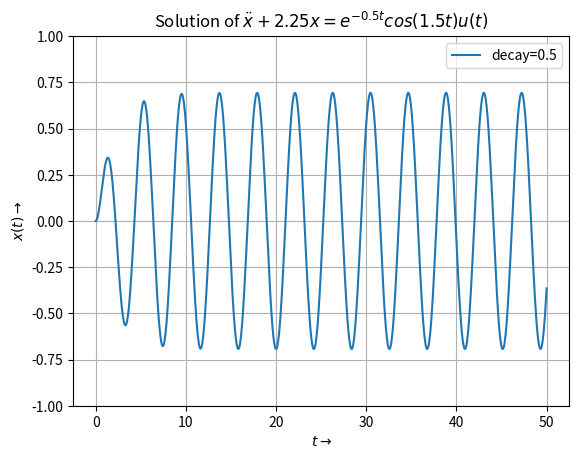
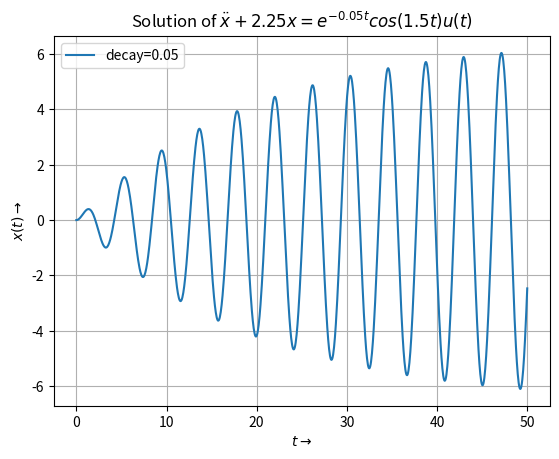
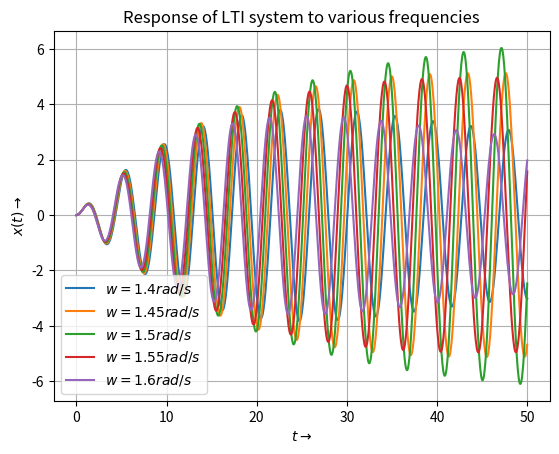
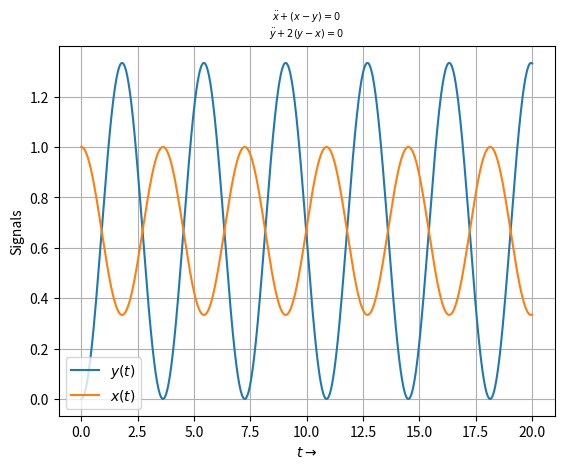
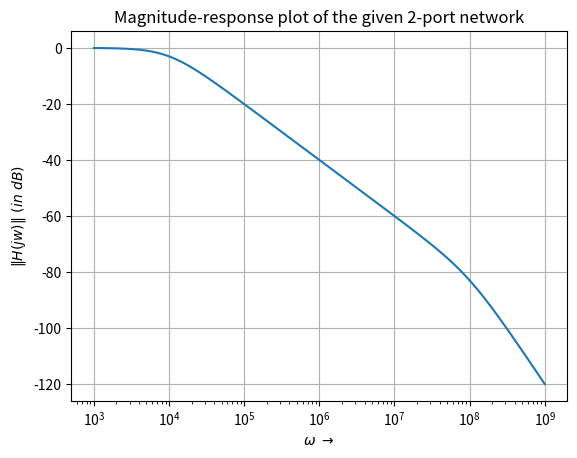
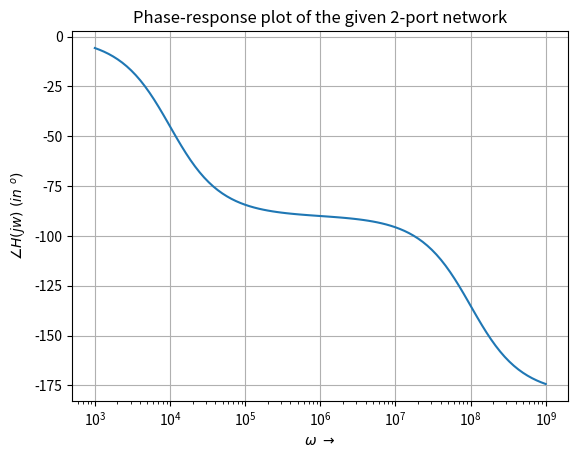
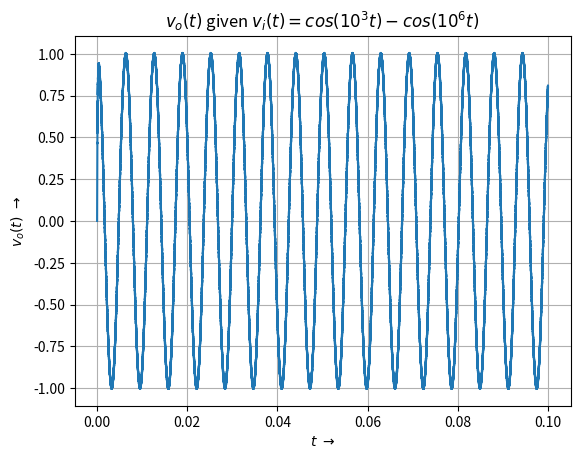
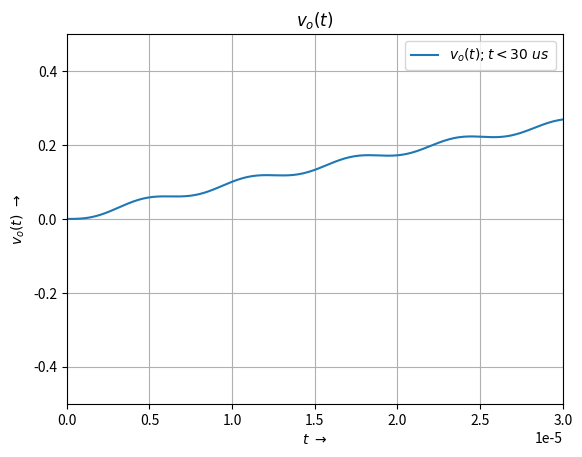

Write Python code to recreate these figures, in order.
'''
		EE2703 Applied Programming Lab - 2021
				Assignment-7: The Laplace Transform
[redacted]
[redacted]
'''
import scipy.signal as sgnl         #importing required libraries
import numpy as np
import matplotlib.pyplot as plt

gamma1= 0.5             #constants to be used in the program
gamma2= 0.05
w= 1.5

F_num= np.poly1d([1, gamma1])      #defining numerator of function with decay as 0.5 
FX_den= np.polymul([1, 2*gamma1, gamma1**2 + w**2], [1, 0, 2.25])      #defining denominator of X(s) after applying initial conditions 
X= sgnl.lti(F_num,FX_den)           
t,x= sgnl.impulse(X, None, np.linspace(0, 50, 1000))    #Getting the solution for x(t)

plt.figure(1)               #Plotting the solution for x(t) for 0.5 as decay
plt.plot(t, x, label='decay=0.5')
plt.xlabel(r"$t \to$")
plt.ylabel(r"$x(t) \to$")
plt.title(r'Solution of $\ddot{x} + 2.25x = e^{-0.5t}cos(1.5t)u(t)$')
plt.legend()
plt.grid()
plt.ylim(-1, 1)
plt.show()

F_num= np.poly1d([1, gamma2])        #defining numerator of function with decay as 0.05   
FX_den = np.polymul([1, 2*gamma2, gamma2**2 + w**2], [1, 0, 2.25])      #defining denominator of X(s) after applying I.C's
X= sgnl.lti(F_num,FX_den)
t,x= sgnl.impulse(X, None, np.linspace(0, 50, 1000))        #Getting the solution for x(t)

plt.figure(2)               #Plotting the solution for x(t) for 0.05 decay
plt.plot(t, x, label='decay=0.05')
plt.xlabel(r"$t \to$")
plt.ylabel(r"$x(t) \to$")
plt.title(r'Solution of $\ddot{x} + 2.25x = e^{-0.05t}cos(1.5t)u(t)$')
plt.legend()
plt.grid()
plt.show()

H1_s = sgnl.lti([1], [1, 0, 2.25])        # Transfer function H1(s)= X(s)/F(s)
plt.figure(3)                             #This block plots the response of the system for various frequencies
for w in np.arange(1.4, 1.6, 0.05):     
    T = np.linspace(0, 50, 1000)
    t, y, rest = sgnl.lsim(H1_s,U= np.exp(-0.05*t)*np.cos(w*t), T=T)
    plt.plot(t,y, label='$w = {} rad/s$'.format(w))
    plt.legend()
plt.xlabel(r"$t \to$")
plt.ylabel(r"$x(t) \to$")
plt.title(r"Response of LTI system to various frequencies")
plt.grid()
plt.show()

Xs= sgnl.lti([1, 0, 2], [1, 0, 3, 0])           #X(s) function after solving analytically
t,x= sgnl.impulse(Xs, None, np.linspace(0, 20, 1000))   #Solution for x(t)
Ys= sgnl.lti([2], [1, 0, 3, 0])                 #Y(s) function after solving analytically
t,y= sgnl.impulse(Ys, None, np.linspace(0, 20, 1000))   #Solution for y(t)

plt.figure(4)                           #Plotting x(t) & y(t) 
plt.plot(t,y, label=r"$y(t)$")
plt.plot(t,x, label=r"$x(t)$")
plt.xlabel(r"$t \to$")
plt.ylabel("Signals")
plt.title(r"$\ddot{x}+(x-y)=0$" "\n" r"$\ddot{y}+2(y-x)=0$",fontsize=7) 
plt.legend()
plt.grid()
plt.show()

L = 1e-6         #Components of the 2 -port network
C = 1e-6
R = 100
H2_s = sgnl.lti([1], [L*C, R*C, 1])   #Transfer function of the 2-port
w, mag, phase = sgnl.bode(H2_s)      #Magnitude and phase response of the system

plt.figure(5)        #Plotting the magnitude reponse of the 2-port network
plt.semilogx(w, mag)
plt.xlabel(r"$\omega \ \to$")
plt.ylabel(r"$\|H(jw)\|\ (in\ dB)$")
plt.title("Magnitude-response plot of the given 2-port network")
plt.grid()
plt.show()

plt.figure(6)       #Plotting the phase response of the 2-port network
plt.xlabel(r"$\omega \ \to$")
plt.ylabel(r"$\angle H(jw)\ (in\ ^o)$")
plt.title("Phase-response plot of the given 2-port network")
plt.semilogx(w, phase)
plt.grid()
plt.show()

t = np.linspace(0, 0.1, 10**6)     
V_i= np.cos(1e3*t) - np.cos(1e6*t)          # Input to the 2-port network
taxis, vout, rest= sgnl.lsim(H2_s, V_i, t)   #Obtaining the output of the 2-port network 

plt.figure(7)                  #Plotting the Output signal Vo(t) of the 2-port network
plt.plot(taxis, vout)
plt.xlabel(r"$t\ \to$")
plt.ylabel(r"$v_o(t)\ \to$")
plt.title(r"$v_o(t)$" " given $v_i(t)=cos(10^3t)-cos(10^6t)$")
plt.grid()
plt.show()

plt.figure(8)                #Plotting Vo(t) for t<30 us
plt.plot(taxis, vout,label= r"$v_o(t); t< 30 \ us $ ")
plt.xlim(0, 3e-5)
plt.ylim(-0.5, 0.5)
plt.xlabel(r"$t\ \to$")
plt.ylabel(r"$v_o(t)\ \to$")
plt.title(r"$v_o(t)$")
plt.grid()
plt.legend()
plt.show()